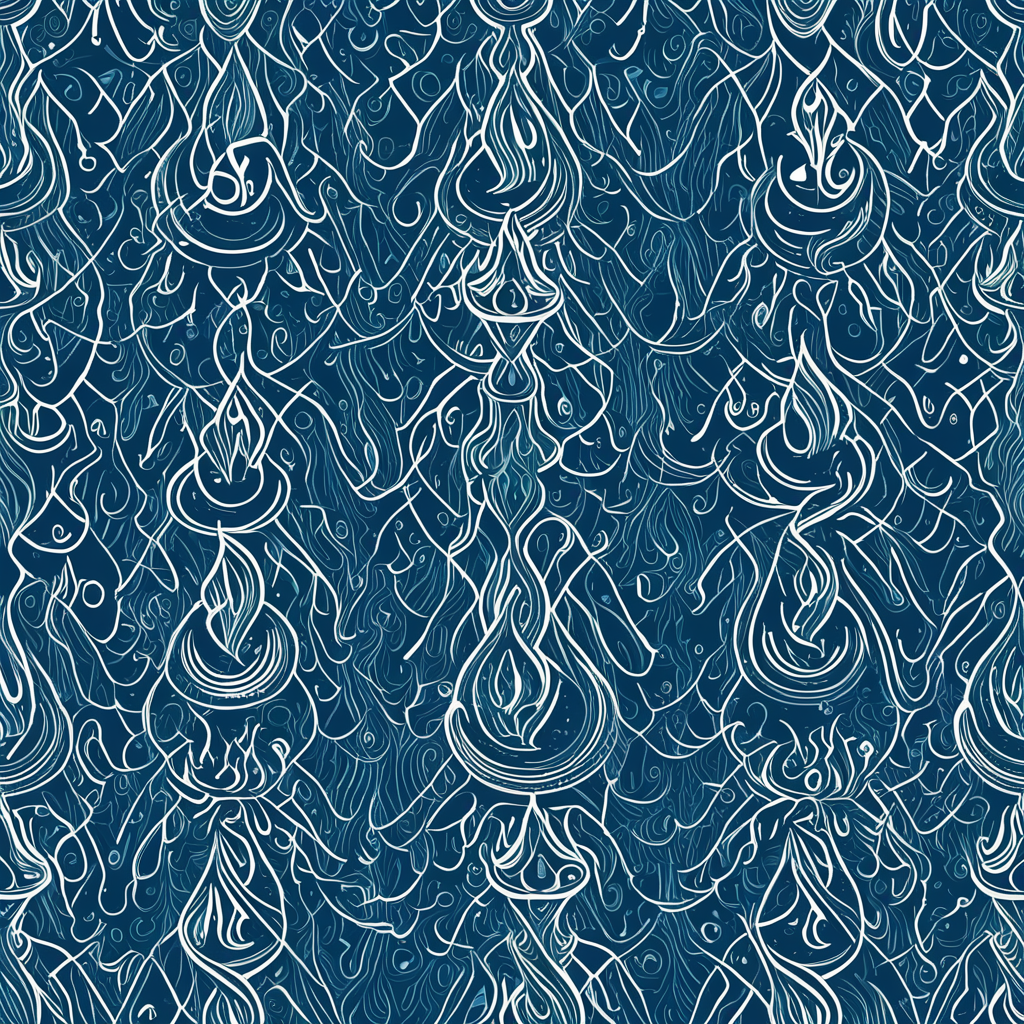
Generation parameters embedded in this image by AUTOMATIC1111 Stable Diffusion web UI or a fork of it (Forge, ...) (PNG 'parameters' text chunk):
<lora:seamless_texture:1> smlstxtr,  The Dance of Shiva (creation and destruction), (Expressionism:1.1) (Fantasy art:1.3), seamless pattern
Negative prompt: bad hands, bad feet, bad faces, weird arms and legs, tattoo, statue, picture frame
Steps: 30, Sampler: DPM++ 2M, Schedule type: Karras, CFG scale: 7, Seed: 1159553150, Size: 1024x1024, Model hash: 33e58e8668, Model: Juggernaut-XI-byRunDiffusion, Token merging ratio: 0.1, Tiling: True, Lora hashes: "seamless_texture: 14f7c93cfec7", Version: v1.10.1